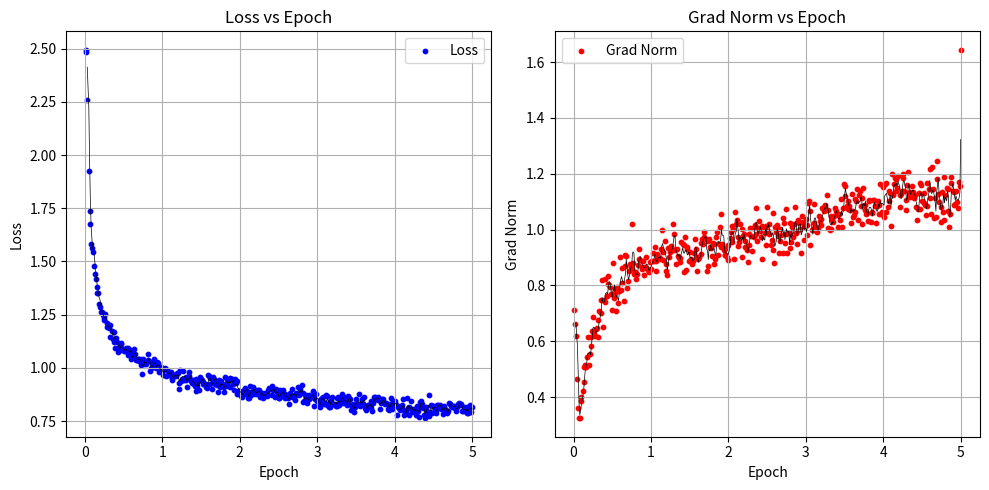

Here is the Python script that generated this plot:
import matplotlib.pyplot as plt
import numpy as np

data = [
        {'loss': 2.4943, 'grad_norm': 0.7128522992134094, 'learning_rate': 6e-06, 'epoch': 0.01},                                  
        {'loss': 2.4851, 'grad_norm': 0.6623583436012268, 'learning_rate': 1.2e-05, 'epoch': 0.02},                                
        {'loss': 2.2586, 'grad_norm': 0.6184093356132507, 'learning_rate': 1.8e-05, 'epoch': 0.03},                                
        {'loss': 1.9253, 'grad_norm': 0.4654330909252167, 'learning_rate': 2.4e-05, 'epoch': 0.05},   
        {'loss': 1.7394, 'grad_norm': 0.3616374433040619, 'learning_rate': 3e-05, 'epoch': 0.06},     
        {'loss': 1.6753, 'grad_norm': 0.3240494132041931, 'learning_rate': 2.993006993006993e-05, 'epoch': 0.07},
        {'loss': 1.5804, 'grad_norm': 0.3237795829772949, 'learning_rate': 2.9860139860139863e-05, 'epoch': 0.08},
        {'loss': 1.5615, 'grad_norm': 0.4013735353946686, 'learning_rate': 2.9790209790209792e-05, 'epoch': 0.09},
        {'loss': 1.5447, 'grad_norm': 0.38541075587272644, 'learning_rate': 2.972027972027972e-05, 'epoch': 0.1},
        {'loss': 1.4798, 'grad_norm': 0.4204517602920532, 'learning_rate': 2.965034965034965e-05, 'epoch': 0.12},
        {'loss': 1.443, 'grad_norm': 0.4555591344833374, 'learning_rate': 2.9580419580419584e-05, 'epoch': 0.13},
        {'loss': 1.4183, 'grad_norm': 0.5083032846450806, 'learning_rate': 2.951048951048951e-05, 'epoch': 0.14},
        {'loss': 1.3811, 'grad_norm': 0.513107419013977, 'learning_rate': 2.944055944055944e-05, 'epoch': 0.15},
        {'loss': 1.3533, 'grad_norm': 0.5070481300354004, 'learning_rate': 2.9370629370629372e-05, 'epoch': 0.16},
        {'loss': 1.3529, 'grad_norm': 0.5431774854660034, 'learning_rate': 2.93006993006993e-05, 'epoch': 0.17},
        {'loss': 1.2999, 'grad_norm': 0.614436149597168, 'learning_rate': 2.923076923076923e-05, 'epoch': 0.18},
        {'loss': 1.2849, 'grad_norm': 0.5136264562606812, 'learning_rate': 2.916083916083916e-05, 'epoch': 0.2},
        {'loss': 1.2644, 'grad_norm': 0.5553193092346191, 'learning_rate': 2.9090909090909093e-05, 'epoch': 0.21},
        {'loss': 1.265, 'grad_norm': 0.5826191902160645, 'learning_rate': 2.9020979020979022e-05, 'epoch': 0.22},
        {'loss': 1.2511, 'grad_norm': 0.6148980259895325, 'learning_rate': 2.895104895104895e-05, 'epoch': 0.23},
        {'loss': 1.2335, 'grad_norm': 0.6382959485054016, 'learning_rate': 2.8881118881118884e-05, 'epoch': 0.24},
        {'loss': 1.2251, 'grad_norm': 0.6881356835365295, 'learning_rate': 2.8811188811188814e-05, 'epoch': 0.25},
        {'loss': 1.2529, 'grad_norm': 0.6240907311439514, 'learning_rate': 2.8741258741258743e-05, 'epoch': 0.26},
        {'loss': 1.2089, 'grad_norm': 0.6171823143959045, 'learning_rate': 2.867132867132867e-05, 'epoch': 0.28},
        {'loss': 1.1903, 'grad_norm': 0.6446219086647034, 'learning_rate': 2.86013986013986e-05, 'epoch': 0.29},
        {'loss': 1.1948, 'grad_norm': 0.6488545536994934, 'learning_rate': 2.853146853146853e-05, 'epoch': 0.3},
        {'loss': 1.1876, 'grad_norm': 0.6160346865653992, 'learning_rate': 2.846153846153846e-05, 'epoch': 0.31},
        {'loss': 1.2025, 'grad_norm': 0.6777586936950684, 'learning_rate': 2.8391608391608393e-05, 'epoch': 0.32},
        {'loss': 1.1461, 'grad_norm': 0.7075729370117188, 'learning_rate': 2.8321678321678322e-05, 'epoch': 0.33},
        {'loss': 1.1748, 'grad_norm': 0.7026775479316711, 'learning_rate': 2.8251748251748252e-05, 'epoch': 0.35},
        {'loss': 1.1367, 'grad_norm': 0.7482889890670776, 'learning_rate': 2.8181818181818185e-05, 'epoch': 0.36},
        {'loss': 1.1706, 'grad_norm': 0.8191454410552979, 'learning_rate': 2.8111888111888114e-05, 'epoch': 0.37},
        {'loss': 1.124, 'grad_norm': 0.652362048625946, 'learning_rate': 2.8041958041958043e-05, 'epoch': 0.38},
        {'loss': 1.0925, 'grad_norm': 0.747127115726471, 'learning_rate': 2.7972027972027973e-05, 'epoch': 0.39},
        {'loss': 1.1402, 'grad_norm': 0.8221712112426758, 'learning_rate': 2.7902097902097905e-05, 'epoch': 0.4},
        {'loss': 1.1233, 'grad_norm': 0.7408788800239563, 'learning_rate': 2.783216783216783e-05, 'epoch': 0.41},
        {'loss': 1.0745, 'grad_norm': 0.7604058980941772, 'learning_rate': 2.776223776223776e-05, 'epoch': 0.43},
        {'loss': 1.1003, 'grad_norm': 0.8036701083183289, 'learning_rate': 2.7692307692307694e-05, 'epoch': 0.44},
        {'loss': 1.0846, 'grad_norm': 0.83475261926651, 'learning_rate': 2.7622377622377623e-05, 'epoch': 0.45},
        {'loss': 1.1136, 'grad_norm': 0.8019956946372986, 'learning_rate': 2.7552447552447552e-05, 'epoch': 0.46},
        {'loss': 1.1155, 'grad_norm': 0.7926913499832153, 'learning_rate': 2.748251748251748e-05, 'epoch': 0.47},
        {'loss': 1.0886, 'grad_norm': 0.7695827484130859, 'learning_rate': 2.7412587412587414e-05, 'epoch': 0.48},
        {'loss': 1.082, 'grad_norm': 0.7106387615203857, 'learning_rate': 2.7342657342657344e-05, 'epoch': 0.5},
        {'loss': 1.0834, 'grad_norm': 0.8786159157752991, 'learning_rate': 2.7272727272727273e-05, 'epoch': 0.51},
        {'loss': 1.08, 'grad_norm': 0.7553918957710266, 'learning_rate': 2.7202797202797206e-05, 'epoch': 0.52},
        {'loss': 1.0924, 'grad_norm': 0.7725016474723816, 'learning_rate': 2.7132867132867135e-05, 'epoch': 0.53},
        {'loss': 1.0858, 'grad_norm': 0.791049599647522, 'learning_rate': 2.7062937062937065e-05, 'epoch': 0.54},
        {'loss': 1.059, 'grad_norm': 0.7079808115959167, 'learning_rate': 2.699300699300699e-05, 'epoch': 0.55},
        {'loss': 1.0921, 'grad_norm': 0.7927678823471069, 'learning_rate': 2.6923076923076923e-05, 'epoch': 0.56},
        {'loss': 1.0839, 'grad_norm': 0.7367562055587769, 'learning_rate': 2.6853146853146853e-05, 'epoch': 0.58},
        {'loss': 1.0692, 'grad_norm': 0.7803723812103271, 'learning_rate': 2.6783216783216782e-05, 'epoch': 0.59},
        {'loss': 1.04, 'grad_norm': 0.9001910090446472, 'learning_rate': 2.6713286713286715e-05, 'epoch': 0.6},
        {'loss': 1.0509, 'grad_norm': 0.7846216559410095, 'learning_rate': 2.6643356643356644e-05, 'epoch': 0.61},
        {'loss': 1.0557, 'grad_norm': 0.8097598552703857, 'learning_rate': 2.6573426573426574e-05, 'epoch': 0.62},
        {'loss': 1.0878, 'grad_norm': 0.8635168075561523, 'learning_rate': 2.6503496503496503e-05, 'epoch': 0.63},
        {'loss': 1.0649, 'grad_norm': 0.7433387041091919, 'learning_rate': 2.6433566433566436e-05, 'epoch': 0.65},
        {'loss': 1.0365, 'grad_norm': 0.8679214119911194, 'learning_rate': 2.6363636363636365e-05, 'epoch': 0.66},
        {'loss': 1.0392, 'grad_norm': 0.907842755317688, 'learning_rate': 2.6293706293706294e-05, 'epoch': 0.67},
        {'loss': 1.0435, 'grad_norm': 0.9047619104385376, 'learning_rate': 2.6223776223776227e-05, 'epoch': 0.68},
        {'loss': 1.0409, 'grad_norm': 0.7922600507736206, 'learning_rate': 2.6153846153846157e-05, 'epoch': 0.69},
        {'loss': 1.033, 'grad_norm': 0.8148009181022644, 'learning_rate': 2.6083916083916082e-05, 'epoch': 0.7},
        {'loss': 1.044, 'grad_norm': 0.8519660830497742, 'learning_rate': 2.6013986013986012e-05, 'epoch': 0.71},
        {'loss': 1.0144, 'grad_norm': 0.8774356245994568, 'learning_rate': 2.5944055944055945e-05, 'epoch': 0.73},
        {'loss': 0.9724, 'grad_norm': 0.864224374294281, 'learning_rate': 2.5874125874125874e-05, 'epoch': 0.74},
        {'loss': 1.0418, 'grad_norm': 0.858582615852356, 'learning_rate': 2.5804195804195803e-05, 'epoch': 0.75},
        {'loss': 1.018, 'grad_norm': 1.0215518474578857, 'learning_rate': 2.5734265734265736e-05, 'epoch': 0.76},
        {'loss': 1.0298, 'grad_norm': 0.8803045153617859, 'learning_rate': 2.5664335664335665e-05, 'epoch': 0.77},
        {'loss': 1.0286, 'grad_norm': 0.8419856429100037, 'learning_rate': 2.5594405594405595e-05, 'epoch': 0.78},
        {'loss': 1.0175, 'grad_norm': 0.849315881729126, 'learning_rate': 2.5524475524475524e-05, 'epoch': 0.79},
        {'loss': 1.0392, 'grad_norm': 0.824356734752655, 'learning_rate': 2.5454545454545457e-05, 'epoch': 0.81},
        {'loss': 1.0634, 'grad_norm': 0.8422359824180603, 'learning_rate': 2.5384615384615386e-05, 'epoch': 0.82},
        {'loss': 1.0342, 'grad_norm': 0.8726956248283386, 'learning_rate': 2.5314685314685316e-05, 'epoch': 0.83},
        {'loss': 0.9841, 'grad_norm': 0.9305617809295654, 'learning_rate': 2.5244755244755245e-05, 'epoch': 0.84},
        {'loss': 0.9984, 'grad_norm': 0.8935809135437012, 'learning_rate': 2.5174825174825174e-05, 'epoch': 0.85},
        {'loss': 1.0228, 'grad_norm': 0.8892109394073486, 'learning_rate': 2.5104895104895104e-05, 'epoch': 0.86},
        {'loss': 1.0057, 'grad_norm': 0.8604750037193298, 'learning_rate': 2.5034965034965037e-05, 'epoch': 0.88},
        {'loss': 1.0443, 'grad_norm': 0.8662684559822083, 'learning_rate': 2.4965034965034966e-05, 'epoch': 0.89},
        {'loss': 1.0098, 'grad_norm': 0.8883821964263916, 'learning_rate': 2.4895104895104895e-05, 'epoch': 0.9},
        {'loss': 1.0087, 'grad_norm': 0.8383530974388123, 'learning_rate': 2.4825174825174825e-05, 'epoch': 0.91},
        {'loss': 0.9982, 'grad_norm': 0.8646500110626221, 'learning_rate': 2.4755244755244757e-05, 'epoch': 0.92},
        {'loss': 1.0261, 'grad_norm': 0.9030853509902954, 'learning_rate': 2.4685314685314687e-05, 'epoch': 0.93},
        {'loss': 1.0216, 'grad_norm': 0.8618875741958618, 'learning_rate': 2.4615384615384616e-05, 'epoch': 0.94},
        {'loss': 0.9791, 'grad_norm': 0.8536845445632935, 'learning_rate': 2.454545454545455e-05, 'epoch': 0.96},
        {'loss': 0.9886, 'grad_norm': 0.8497343063354492, 'learning_rate': 2.4475524475524478e-05, 'epoch': 0.97},
        {'loss': 1.0029, 'grad_norm': 0.8554547429084778, 'learning_rate': 2.4405594405594404e-05, 'epoch': 0.98},
        {'loss': 0.9841, 'grad_norm': 0.8838359713554382, 'learning_rate': 2.4335664335664334e-05, 'epoch': 0.99},
        {'loss': 0.9874, 'grad_norm': 0.8592218160629272, 'learning_rate': 2.4265734265734266e-05, 'epoch': 1.0},
        {'loss': 0.9676, 'grad_norm': 0.8883682489395142, 'learning_rate': 2.4195804195804196e-05, 'epoch': 1.01},
        {'loss': 0.9994, 'grad_norm': 0.914456844329834, 'learning_rate': 2.4125874125874125e-05, 'epoch': 1.03},
        {'loss': 0.9946, 'grad_norm': 0.8857324123382568, 'learning_rate': 2.4055944055944058e-05, 'epoch': 1.04},
        {'loss': 0.9641, 'grad_norm': 0.9362602233886719, 'learning_rate': 2.3986013986013987e-05, 'epoch': 1.05},
        {'loss': 0.9885, 'grad_norm': 0.8508887887001038, 'learning_rate': 2.3916083916083917e-05, 'epoch': 1.06},
        {'loss': 0.9688, 'grad_norm': 0.8873855471611023, 'learning_rate': 2.3846153846153846e-05, 'epoch': 1.07},
        {'loss': 0.968, 'grad_norm': 0.9122300148010254, 'learning_rate': 2.377622377622378e-05, 'epoch': 1.08},
        {'loss': 0.9818, 'grad_norm': 0.8964534401893616, 'learning_rate': 2.3706293706293708e-05, 'epoch': 1.09},
        {'loss': 0.9827, 'grad_norm': 0.8949625492095947, 'learning_rate': 2.3636363636363637e-05, 'epoch': 1.11},
        {'loss': 0.9527, 'grad_norm': 0.8994094133377075, 'learning_rate': 2.3566433566433567e-05, 'epoch': 1.12},
        {'loss': 0.9448, 'grad_norm': 0.9317024946212769, 'learning_rate': 2.3496503496503496e-05, 'epoch': 1.13},
        {'loss': 0.9678, 'grad_norm': 0.9971256256103516, 'learning_rate': 2.3426573426573425e-05, 'epoch': 1.14},
        {'loss': 0.9612, 'grad_norm': 0.920312762260437, 'learning_rate': 2.3356643356643355e-05, 'epoch': 1.15},
        {'loss': 0.9666, 'grad_norm': 0.8904448747634888, 'learning_rate': 2.3286713286713288e-05, 'epoch': 1.16},
        {'loss': 0.9615, 'grad_norm': 0.9580861330032349, 'learning_rate': 2.3216783216783217e-05, 'epoch': 1.18},
        {'loss': 0.9763, 'grad_norm': 0.876473069190979, 'learning_rate': 2.3146853146853146e-05, 'epoch': 1.19},
        {'loss': 0.9774, 'grad_norm': 0.8510084748268127, 'learning_rate': 2.307692307692308e-05, 'epoch': 1.2},
        {'loss': 0.9004, 'grad_norm': 0.8361030220985413, 'learning_rate': 2.300699300699301e-05, 'epoch': 1.21},
        {'loss': 0.9301, 'grad_norm': 0.9348107576370239, 'learning_rate': 2.2937062937062938e-05, 'epoch': 1.22},
        {'loss': 0.9906, 'grad_norm': 0.9012947678565979, 'learning_rate': 2.2867132867132867e-05, 'epoch': 1.23},
        {'loss': 0.9396, 'grad_norm': 0.9183997511863708, 'learning_rate': 2.27972027972028e-05, 'epoch': 1.24},
        {'loss': 0.9485, 'grad_norm': 0.9398413896560669, 'learning_rate': 2.272727272727273e-05, 'epoch': 1.26},
        {'loss': 0.985, 'grad_norm': 0.9318132400512695, 'learning_rate': 2.2657342657342655e-05, 'epoch': 1.27},
        {'loss': 0.9451, 'grad_norm': 0.926588773727417, 'learning_rate': 2.2587412587412588e-05, 'epoch': 1.28},
        {'loss': 0.9527, 'grad_norm': 1.0207626819610596, 'learning_rate': 2.2517482517482517e-05, 'epoch': 1.29},
        {'loss': 0.9415, 'grad_norm': 0.9858080148696899, 'learning_rate': 2.2447552447552447e-05, 'epoch': 1.3},
        {'loss': 0.956, 'grad_norm': 0.9265282154083252, 'learning_rate': 2.237762237762238e-05, 'epoch': 1.31},
        {'loss': 0.9085, 'grad_norm': 0.8759533762931824, 'learning_rate': 2.230769230769231e-05, 'epoch': 1.32},
        {'loss': 0.9813, 'grad_norm': 0.9305136799812317, 'learning_rate': 2.2237762237762238e-05, 'epoch': 1.34},
        {'loss': 0.9645, 'grad_norm': 0.9038345813751221, 'learning_rate': 2.2167832167832168e-05, 'epoch': 1.35},
        {'loss': 0.9492, 'grad_norm': 0.8982522487640381, 'learning_rate': 2.20979020979021e-05, 'epoch': 1.36},
        {'loss': 0.9385, 'grad_norm': 0.8855286836624146, 'learning_rate': 2.202797202797203e-05, 'epoch': 1.37},
        {'loss': 0.9285, 'grad_norm': 0.8980512022972107, 'learning_rate': 2.195804195804196e-05, 'epoch': 1.38},
        {'loss': 0.9429, 'grad_norm': 0.9551329612731934, 'learning_rate': 2.1888111888111892e-05, 'epoch': 1.39},
        {'loss': 0.9268, 'grad_norm': 0.950035035610199, 'learning_rate': 2.1818181818181818e-05, 'epoch': 1.41},
        {'loss': 0.9141, 'grad_norm': 0.8493038415908813, 'learning_rate': 2.1748251748251747e-05, 'epoch': 1.42},
        {'loss': 0.8938, 'grad_norm': 0.945135772228241, 'learning_rate': 2.1678321678321677e-05, 'epoch': 1.43},
        {'loss': 0.9498, 'grad_norm': 0.9751953482627869, 'learning_rate': 2.160839160839161e-05, 'epoch': 1.44},
        {'loss': 0.9157, 'grad_norm': 0.8566713929176331, 'learning_rate': 2.153846153846154e-05, 'epoch': 1.45},
        {'loss': 0.9379, 'grad_norm': 0.9317302703857422, 'learning_rate': 2.1468531468531468e-05, 'epoch': 1.46},
        {'loss': 0.8944, 'grad_norm': 0.9391177892684937, 'learning_rate': 2.13986013986014e-05, 'epoch': 1.47},
        {'loss': 0.9589, 'grad_norm': 0.8884552121162415, 'learning_rate': 2.132867132867133e-05, 'epoch': 1.49},
        {'loss': 0.9469, 'grad_norm': 0.8863142728805542, 'learning_rate': 2.125874125874126e-05, 'epoch': 1.5},
        {'loss': 0.9447, 'grad_norm': 0.9192131757736206, 'learning_rate': 2.118881118881119e-05, 'epoch': 1.51},
        {'loss': 0.9343, 'grad_norm': 0.8935691118240356, 'learning_rate': 2.111888111888112e-05, 'epoch': 1.52},
        {'loss': 0.9258, 'grad_norm': 0.877752423286438, 'learning_rate': 2.104895104895105e-05, 'epoch': 1.53},
        {'loss': 0.9264, 'grad_norm': 0.8887643814086914, 'learning_rate': 2.0979020979020977e-05, 'epoch': 1.54},
        {'loss': 0.9099, 'grad_norm': 0.9171721339225769, 'learning_rate': 2.090909090909091e-05, 'epoch': 1.56},
        {'loss': 0.9227, 'grad_norm': 0.9676912426948547, 'learning_rate': 2.083916083916084e-05, 'epoch': 1.57},
        {'loss': 0.906, 'grad_norm': 0.9299414753913879, 'learning_rate': 2.076923076923077e-05, 'epoch': 1.58},
        {'loss': 0.9648, 'grad_norm': 0.851459264755249, 'learning_rate': 2.0699300699300698e-05, 'epoch': 1.59},
        {'loss': 0.9601, 'grad_norm': 0.9024485945701599, 'learning_rate': 2.062937062937063e-05, 'epoch': 1.6},
        {'loss': 0.9541, 'grad_norm': 0.8948474526405334, 'learning_rate': 2.055944055944056e-05, 'epoch': 1.61},
        {'loss': 0.9267, 'grad_norm': 0.9021811485290527, 'learning_rate': 2.048951048951049e-05, 'epoch': 1.62},
        {'loss': 0.9025, 'grad_norm': 0.9108307957649231, 'learning_rate': 2.0419580419580422e-05, 'epoch': 1.64},
        {'loss': 0.939, 'grad_norm': 0.9511240720748901, 'learning_rate': 2.034965034965035e-05, 'epoch': 1.65},
        {'loss': 0.9572, 'grad_norm': 0.9678327441215515, 'learning_rate': 2.027972027972028e-05, 'epoch': 1.66},
        {'loss': 0.9491, 'grad_norm': 0.9468050599098206, 'learning_rate': 2.020979020979021e-05, 'epoch': 1.67},
        {'loss': 0.9244, 'grad_norm': 0.9904515743255615, 'learning_rate': 2.013986013986014e-05, 'epoch': 1.68},
        {'loss': 0.9285, 'grad_norm': 0.9729426503181458, 'learning_rate': 2.006993006993007e-05, 'epoch': 1.69},
        {'loss': 0.9223, 'grad_norm': 0.9662675261497498, 'learning_rate': 1.9999999999999998e-05, 'epoch': 1.71},
        {'loss': 0.8863, 'grad_norm': 0.8517798185348511, 'learning_rate': 1.993006993006993e-05, 'epoch': 1.72},
        {'loss': 0.9414, 'grad_norm': 0.9577251672744751, 'learning_rate': 1.986013986013986e-05, 'epoch': 1.73},
        {'loss': 0.9202, 'grad_norm': 0.8681093454360962, 'learning_rate': 1.979020979020979e-05, 'epoch': 1.74},
        {'loss': 0.9093, 'grad_norm': 0.965783953666687, 'learning_rate': 1.972027972027972e-05, 'epoch': 1.75},
        {'loss': 0.9402, 'grad_norm': 0.9380357265472412, 'learning_rate': 1.9650349650349652e-05, 'epoch': 1.76},
        {'loss': 0.9256, 'grad_norm': 0.9338110089302063, 'learning_rate': 1.958041958041958e-05, 'epoch': 1.77},
        {'loss': 0.8894, 'grad_norm': 0.9048541784286499, 'learning_rate': 1.951048951048951e-05, 'epoch': 1.79},
        {'loss': 0.909, 'grad_norm': 0.9509766697883606, 'learning_rate': 1.9440559440559443e-05, 'epoch': 1.8},
        {'loss': 0.9557, 'grad_norm': 0.9487427473068237, 'learning_rate': 1.9370629370629373e-05, 'epoch': 1.81},
        {'loss': 0.9235, 'grad_norm': 0.8777690529823303, 'learning_rate': 1.9300699300699302e-05, 'epoch': 1.82},
        {'loss': 0.9278, 'grad_norm': 0.8938798308372498, 'learning_rate': 1.923076923076923e-05, 'epoch': 1.83},
        {'loss': 0.9468, 'grad_norm': 0.9744752049446106, 'learning_rate': 1.916083916083916e-05, 'epoch': 1.84},
        {'loss': 0.9151, 'grad_norm': 0.9901170134544373, 'learning_rate': 1.909090909090909e-05, 'epoch': 1.85},
        {'loss': 0.9552, 'grad_norm': 0.9094851016998291, 'learning_rate': 1.902097902097902e-05, 'epoch': 1.87},
        {'loss': 0.9121, 'grad_norm': 0.9493294358253479, 'learning_rate': 1.8951048951048952e-05, 'epoch': 1.88},
        {'loss': 0.9493, 'grad_norm': 1.0082261562347412, 'learning_rate': 1.888111888111888e-05, 'epoch': 1.89},
        {'loss': 0.9504, 'grad_norm': 0.9364028573036194, 'learning_rate': 1.881118881118881e-05, 'epoch': 1.9},
        {'loss': 0.9244, 'grad_norm': 1.0562934875488281, 'learning_rate': 1.8741258741258744e-05, 'epoch': 1.91},
        {'loss': 0.8978, 'grad_norm': 0.9478552937507629, 'learning_rate': 1.8671328671328673e-05, 'epoch': 1.92},
        {'loss': 0.9475, 'grad_norm': 0.9278718829154968, 'learning_rate': 1.8601398601398602e-05, 'epoch': 1.94},
        {'loss': 0.9294, 'grad_norm': 0.9100292325019836, 'learning_rate': 1.8531468531468532e-05, 'epoch': 1.95},
        {'loss': 0.879, 'grad_norm': 0.9084104299545288, 'learning_rate': 1.8461538461538465e-05, 'epoch': 1.96},
        {'loss': 0.9369, 'grad_norm': 0.935003399848938, 'learning_rate': 1.839160839160839e-05, 'epoch': 1.97},
        {'loss': 0.8896, 'grad_norm': 0.9026052951812744, 'learning_rate': 1.832167832167832e-05, 'epoch': 1.98},
        {'loss': 0.8888, 'grad_norm': 0.8898298740386963, 'learning_rate': 1.8251748251748253e-05, 'epoch': 1.99},
        {'loss': 0.8927, 'grad_norm': 0.9455885291099548, 'learning_rate': 1.8181818181818182e-05, 'epoch': 2.0},
        {'loss': 0.8696, 'grad_norm': 0.969003438949585, 'learning_rate': 1.811188811188811e-05, 'epoch': 2.02},
        {'loss': 0.8634, 'grad_norm': 0.9907749891281128, 'learning_rate': 1.804195804195804e-05, 'epoch': 2.03},
        {'loss': 0.8839, 'grad_norm': 1.0135328769683838, 'learning_rate': 1.7972027972027974e-05, 'epoch': 2.04},
        {'loss': 0.8797, 'grad_norm': 0.9547773003578186, 'learning_rate': 1.7902097902097903e-05, 'epoch': 2.05},
        {'loss': 0.8954, 'grad_norm': 1.0035016536712646, 'learning_rate': 1.7832167832167832e-05, 'epoch': 2.06},
        {'loss': 0.9082, 'grad_norm': 0.8961230516433716, 'learning_rate': 1.7762237762237765e-05, 'epoch': 2.07},
        {'loss': 0.8909, 'grad_norm': 1.0617005825042725, 'learning_rate': 1.7692307692307694e-05, 'epoch': 2.09},
        {'loss': 0.8719, 'grad_norm': 1.0193413496017456, 'learning_rate': 1.7622377622377624e-05, 'epoch': 2.1},
        {'loss': 0.8588, 'grad_norm': 1.0353366136550903, 'learning_rate': 1.755244755244755e-05, 'epoch': 2.11},
        {'loss': 0.8577, 'grad_norm': 0.9745804667472839, 'learning_rate': 1.7482517482517483e-05, 'epoch': 2.12},
        {'loss': 0.9154, 'grad_norm': 0.9411378502845764, 'learning_rate': 1.7412587412587412e-05, 'epoch': 2.13},
        {'loss': 0.8749, 'grad_norm': 0.9562264084815979, 'learning_rate': 1.734265734265734e-05, 'epoch': 2.14},
        {'loss': 0.8887, 'grad_norm': 1.0214980840682983, 'learning_rate': 1.7272727272727274e-05, 'epoch': 2.15},
        {'loss': 0.9121, 'grad_norm': 0.9013904929161072, 'learning_rate': 1.7202797202797203e-05, 'epoch': 2.17},
        {'loss': 0.8989, 'grad_norm': 1.0006622076034546, 'learning_rate': 1.7132867132867133e-05, 'epoch': 2.18},
        {'loss': 0.8851, 'grad_norm': 0.9754230976104736, 'learning_rate': 1.7062937062937062e-05, 'epoch': 2.19},
        {'loss': 0.8777, 'grad_norm': 0.983018696308136, 'learning_rate': 1.6993006993006995e-05, 'epoch': 2.2},
        {'loss': 0.8953, 'grad_norm': 0.960100531578064, 'learning_rate': 1.6923076923076924e-05, 'epoch': 2.21},
        {'loss': 0.8774, 'grad_norm': 0.9369051456451416, 'learning_rate': 1.6853146853146854e-05, 'epoch': 2.22},
        {'loss': 0.8962, 'grad_norm': 0.9285925030708313, 'learning_rate': 1.6783216783216786e-05, 'epoch': 2.24},
        {'loss': 0.8967, 'grad_norm': 0.8847392797470093, 'learning_rate': 1.6713286713286712e-05, 'epoch': 2.25},
        {'loss': 0.865, 'grad_norm': 0.9858126640319824, 'learning_rate': 1.664335664335664e-05, 'epoch': 2.26},
        {'loss': 0.8816, 'grad_norm': 0.9456313848495483, 'learning_rate': 1.657342657342657e-05, 'epoch': 2.27},
        {'loss': 0.8747, 'grad_norm': 1.0071908235549927, 'learning_rate': 1.6503496503496504e-05, 'epoch': 2.28},
        {'loss': 0.8805, 'grad_norm': 0.9780467748641968, 'learning_rate': 1.6433566433566433e-05, 'epoch': 2.29},
        {'loss': 0.8602, 'grad_norm': 0.9227227568626404, 'learning_rate': 1.6363636363636363e-05, 'epoch': 2.3},
        {'loss': 0.8719, 'grad_norm': 1.005921483039856, 'learning_rate': 1.6293706293706295e-05, 'epoch': 2.32},
        {'loss': 0.8835, 'grad_norm': 0.9742964506149292, 'learning_rate': 1.6223776223776225e-05, 'epoch': 2.33},
        {'loss': 0.8793, 'grad_norm': 1.0175915956497192, 'learning_rate': 1.6153846153846154e-05, 'epoch': 2.34},
        {'loss': 0.868, 'grad_norm': 1.078041672706604, 'learning_rate': 1.6083916083916087e-05, 'epoch': 2.35},
        {'loss': 0.8952, 'grad_norm': 0.9853420257568359, 'learning_rate': 1.6013986013986016e-05, 'epoch': 2.36},
        {'loss': 0.8728, 'grad_norm': 0.9583550691604614, 'learning_rate': 1.5944055944055945e-05, 'epoch': 2.37},
        {'loss': 0.9043, 'grad_norm': 1.0045772790908813, 'learning_rate': 1.5874125874125875e-05, 'epoch': 2.38},
        {'loss': 0.9016, 'grad_norm': 1.0318918228149414, 'learning_rate': 1.5804195804195804e-05, 'epoch': 2.4},
        {'loss': 0.8726, 'grad_norm': 0.9950751662254333, 'learning_rate': 1.5734265734265734e-05, 'epoch': 2.41},
        {'loss': 0.917, 'grad_norm': 0.9722260236740112, 'learning_rate': 1.5664335664335663e-05, 'epoch': 2.42},
        {'loss': 0.8955, 'grad_norm': 1.0123035907745361, 'learning_rate': 1.5594405594405596e-05, 'epoch': 2.43},
        {'loss': 0.9021, 'grad_norm': 0.8931089043617249, 'learning_rate': 1.5524475524475525e-05, 'epoch': 2.44},
        {'loss': 0.8619, 'grad_norm': 1.0071877241134644, 'learning_rate': 1.5454545454545454e-05, 'epoch': 2.45},
        {'loss': 0.9015, 'grad_norm': 0.9871864914894104, 'learning_rate': 1.5384615384615384e-05, 'epoch': 2.47},
        {'loss': 0.8878, 'grad_norm': 1.012575626373291, 'learning_rate': 1.5314685314685317e-05, 'epoch': 2.48},
        {'loss': 0.865, 'grad_norm': 0.9452669024467468, 'learning_rate': 1.5244755244755246e-05, 'epoch': 2.49},
        {'loss': 0.8582, 'grad_norm': 1.082362174987793, 'learning_rate': 1.5174825174825174e-05, 'epoch': 2.5},
        {'loss': 0.8605, 'grad_norm': 0.9959825873374939, 'learning_rate': 1.5104895104895106e-05, 'epoch': 2.51},
        {'loss': 0.8951, 'grad_norm': 0.982399582862854, 'learning_rate': 1.5034965034965036e-05, 'epoch': 2.52},
        {'loss': 0.8851, 'grad_norm': 1.0192352533340454, 'learning_rate': 1.4965034965034965e-05, 'epoch': 2.53},
        {'loss': 0.88, 'grad_norm': 0.9448886513710022, 'learning_rate': 1.4895104895104896e-05, 'epoch': 2.55},
        {'loss': 0.8958, 'grad_norm': 0.9617432355880737, 'learning_rate': 1.4825174825174825e-05, 'epoch': 2.56},
        {'loss': 0.8649, 'grad_norm': 1.0586696863174438, 'learning_rate': 1.4755244755244755e-05, 'epoch': 2.57},
        {'loss': 0.8772, 'grad_norm': 0.9272962212562561, 'learning_rate': 1.4685314685314686e-05, 'epoch': 2.58},
        {'loss': 0.8571, 'grad_norm': 0.8819499611854553, 'learning_rate': 1.4615384615384615e-05, 'epoch': 2.59},
        {'loss': 0.871, 'grad_norm': 1.009899616241455, 'learning_rate': 1.4545454545454546e-05, 'epoch': 2.6},
        {'loss': 0.8611, 'grad_norm': 0.9912665486335754, 'learning_rate': 1.4475524475524476e-05, 'epoch': 2.62},
        {'loss': 0.8294, 'grad_norm': 1.0164740085601807, 'learning_rate': 1.4405594405594407e-05, 'epoch': 2.63},
        {'loss': 0.8752, 'grad_norm': 0.977279007434845, 'learning_rate': 1.4335664335664334e-05, 'epoch': 2.64},
        {'loss': 0.8834, 'grad_norm': 0.9163069128990173, 'learning_rate': 1.4265734265734265e-05, 'epoch': 2.65},
        {'loss': 0.8708, 'grad_norm': 0.9603763818740845, 'learning_rate': 1.4195804195804197e-05, 'epoch': 2.66},
        {'loss': 0.8619, 'grad_norm': 1.0027658939361572, 'learning_rate': 1.4125874125874126e-05, 'epoch': 2.67},
        {'loss': 0.9015, 'grad_norm': 0.9795710444450378, 'learning_rate': 1.4055944055944057e-05, 'epoch': 2.68},
        {'loss': 0.8699, 'grad_norm': 1.0411624908447266, 'learning_rate': 1.3986013986013986e-05, 'epoch': 2.7},
        {'loss': 0.8506, 'grad_norm': 0.916632354259491, 'learning_rate': 1.3916083916083916e-05, 'epoch': 2.71},
        {'loss': 0.8821, 'grad_norm': 1.0233252048492432, 'learning_rate': 1.3846153846153847e-05, 'epoch': 2.72},
        {'loss': 0.8721, 'grad_norm': 0.95148104429245, 'learning_rate': 1.3776223776223776e-05, 'epoch': 2.73},
        {'loss': 0.8778, 'grad_norm': 0.9824939370155334, 'learning_rate': 1.3706293706293707e-05, 'epoch': 2.74},
        {'loss': 0.9093, 'grad_norm': 1.0746419429779053, 'learning_rate': 1.3636363636363637e-05, 'epoch': 2.75},
        {'loss': 0.875, 'grad_norm': 0.9163125157356262, 'learning_rate': 1.3566433566433568e-05, 'epoch': 2.76},
        {'loss': 0.8995, 'grad_norm': 0.9880967736244202, 'learning_rate': 1.3496503496503495e-05, 'epoch': 2.78},
        {'loss': 0.8816, 'grad_norm': 0.933722198009491, 'learning_rate': 1.3426573426573426e-05, 'epoch': 2.79},
        {'loss': 0.9217, 'grad_norm': 1.024617314338684, 'learning_rate': 1.3356643356643357e-05, 'epoch': 2.8},
        {'loss': 0.8807, 'grad_norm': 0.9565905928611755, 'learning_rate': 1.3286713286713287e-05, 'epoch': 2.81},
        {'loss': 0.8406, 'grad_norm': 1.0076484680175781, 'learning_rate': 1.3216783216783218e-05, 'epoch': 2.82},
        {'loss': 0.8471, 'grad_norm': 0.9745378494262695, 'learning_rate': 1.3146853146853147e-05, 'epoch': 2.83},
        {'loss': 0.8636, 'grad_norm': 1.0187036991119385, 'learning_rate': 1.3076923076923078e-05, 'epoch': 2.85},
        {'loss': 0.8729, 'grad_norm': 1.0812270641326904, 'learning_rate': 1.3006993006993006e-05, 'epoch': 2.86},
        {'loss': 0.8367, 'grad_norm': 0.9892826676368713, 'learning_rate': 1.2937062937062937e-05, 'epoch': 2.87},
        {'loss': 0.8575, 'grad_norm': 0.9477515816688538, 'learning_rate': 1.2867132867132868e-05, 'epoch': 2.88},
        {'loss': 0.8524, 'grad_norm': 0.9952792525291443, 'learning_rate': 1.2797202797202797e-05, 'epoch': 2.89},
        {'loss': 0.8717, 'grad_norm': 1.033023476600647, 'learning_rate': 1.2727272727272728e-05, 'epoch': 2.9},
        {'loss': 0.8585, 'grad_norm': 1.0251661539077759, 'learning_rate': 1.2657342657342658e-05, 'epoch': 2.91},
        {'loss': 0.8676, 'grad_norm': 1.00038743019104, 'learning_rate': 1.2587412587412587e-05, 'epoch': 2.93},
        {'loss': 0.8896, 'grad_norm': 0.9158890843391418, 'learning_rate': 1.2517482517482518e-05, 'epoch': 2.94},
        {'loss': 0.8679, 'grad_norm': 1.0489563941955566, 'learning_rate': 1.2447552447552448e-05, 'epoch': 2.95},
        {'loss': 0.8219, 'grad_norm': 1.0267910957336426, 'learning_rate': 1.2377622377622379e-05, 'epoch': 2.96},
        {'loss': 0.8525, 'grad_norm': 1.0124412775039673, 'learning_rate': 1.2307692307692308e-05, 'epoch': 2.97},
        {'loss': 0.8779, 'grad_norm': 0.9612596035003662, 'learning_rate': 1.2237762237762239e-05, 'epoch': 2.98},
        {'loss': 0.847, 'grad_norm': 1.0380769968032837, 'learning_rate': 1.2167832167832167e-05, 'epoch': 3.0},
        {'loss': 0.8446, 'grad_norm': 0.9793320894241333, 'learning_rate': 1.2097902097902098e-05, 'epoch': 3.01},
        {'loss': 0.8237, 'grad_norm': 1.015694499015808, 'learning_rate': 1.2027972027972029e-05, 'epoch': 3.02},
        {'loss': 0.8188, 'grad_norm': 1.0961564779281616, 'learning_rate': 1.1958041958041958e-05, 'epoch': 3.03},
        {'loss': 0.8388, 'grad_norm': 1.1017367839813232, 'learning_rate': 1.188811188811189e-05, 'epoch': 3.04},
        {'loss': 0.8564, 'grad_norm': 1.0668764114379883, 'learning_rate': 1.1818181818181819e-05, 'epoch': 3.05},
        {'loss': 0.8602, 'grad_norm': 0.9464269876480103, 'learning_rate': 1.1748251748251748e-05, 'epoch': 3.06},
        {'loss': 0.8623, 'grad_norm': 1.0002233982086182, 'learning_rate': 1.1678321678321677e-05, 'epoch': 3.08},
        {'loss': 0.8327, 'grad_norm': 1.002570629119873, 'learning_rate': 1.1608391608391608e-05, 'epoch': 3.09},
        {'loss': 0.8362, 'grad_norm': 1.0227105617523193, 'learning_rate': 1.153846153846154e-05, 'epoch': 3.1},
        {'loss': 0.8723, 'grad_norm': 1.0924183130264282, 'learning_rate': 1.1468531468531469e-05, 'epoch': 3.11},
        {'loss': 0.8243, 'grad_norm': 1.01222562789917, 'learning_rate': 1.13986013986014e-05, 'epoch': 3.12},
        {'loss': 0.8707, 'grad_norm': 0.9957928657531738, 'learning_rate': 1.1328671328671328e-05, 'epoch': 3.13},
        {'loss': 0.8171, 'grad_norm': 0.9910078644752502, 'learning_rate': 1.1258741258741259e-05, 'epoch': 3.15},
        {'loss': 0.8461, 'grad_norm': 1.0071460008621216, 'learning_rate': 1.118881118881119e-05, 'epoch': 3.16},
        {'loss': 0.8159, 'grad_norm': 1.0480809211730957, 'learning_rate': 1.1118881118881119e-05, 'epoch': 3.17},
        {'loss': 0.8511, 'grad_norm': 1.0292507410049438, 'learning_rate': 1.104895104895105e-05, 'epoch': 3.18},
        {'loss': 0.8634, 'grad_norm': 1.0170458555221558, 'learning_rate': 1.097902097902098e-05, 'epoch': 3.19},
        {'loss': 0.8294, 'grad_norm': 1.0381489992141724, 'learning_rate': 1.0909090909090909e-05, 'epoch': 3.2},
        {'loss': 0.8328, 'grad_norm': 1.0762182474136353, 'learning_rate': 1.0839160839160838e-05, 'epoch': 3.21},
        {'loss': 0.8329, 'grad_norm': 1.0810626745224, 'learning_rate': 1.076923076923077e-05, 'epoch': 3.23},
        {'loss': 0.8205, 'grad_norm': 1.0660796165466309, 'learning_rate': 1.06993006993007e-05, 'epoch': 3.24},
        {'loss': 0.8569, 'grad_norm': 1.0881378650665283, 'learning_rate': 1.062937062937063e-05, 'epoch': 3.25},
        {'loss': 0.8206, 'grad_norm': 1.068364143371582, 'learning_rate': 1.055944055944056e-05, 'epoch': 3.26},
        {'loss': 0.8652, 'grad_norm': 1.1233848333358765, 'learning_rate': 1.0489510489510488e-05, 'epoch': 3.27},
        {'loss': 0.8269, 'grad_norm': 1.0686100721359253, 'learning_rate': 1.041958041958042e-05, 'epoch': 3.28},
        {'loss': 0.8405, 'grad_norm': 1.0062713623046875, 'learning_rate': 1.0349650349650349e-05, 'epoch': 3.29},
        {'loss': 0.8546, 'grad_norm': 0.9983994960784912, 'learning_rate': 1.027972027972028e-05, 'epoch': 3.31},
        {'loss': 0.8776, 'grad_norm': 1.0477718114852905, 'learning_rate': 1.0209790209790211e-05, 'epoch': 3.32},
        {'loss': 0.8332, 'grad_norm': 1.0020935535430908, 'learning_rate': 1.013986013986014e-05, 'epoch': 3.33},
        {'loss': 0.8444, 'grad_norm': 1.0353909730911255, 'learning_rate': 1.006993006993007e-05, 'epoch': 3.34},
        {'loss': 0.8655, 'grad_norm': 1.0262409448623657, 'learning_rate': 9.999999999999999e-06, 'epoch': 3.35},
        {'loss': 0.8354, 'grad_norm': 1.050212025642395, 'learning_rate': 9.93006993006993e-06, 'epoch': 3.36},
        {'loss': 0.8262, 'grad_norm': 1.0768693685531616, 'learning_rate': 9.86013986013986e-06, 'epoch': 3.38},
        {'loss': 0.8394, 'grad_norm': 1.0670228004455566, 'learning_rate': 9.79020979020979e-06, 'epoch': 3.39},
        {'loss': 0.8691, 'grad_norm': 1.0563442707061768, 'learning_rate': 9.720279720279722e-06, 'epoch': 3.4},
        {'loss': 0.8601, 'grad_norm': 1.008975625038147, 'learning_rate': 9.650349650349651e-06, 'epoch': 3.41},
        {'loss': 0.8532, 'grad_norm': 1.05209219455719, 'learning_rate': 9.58041958041958e-06, 'epoch': 3.42},
        {'loss': 0.824, 'grad_norm': 1.0560786724090576, 'learning_rate': 9.51048951048951e-06, 'epoch': 3.43},
        {'loss': 0.8047, 'grad_norm': 1.0346131324768066, 'learning_rate': 9.44055944055944e-06, 'epoch': 3.44},
        {'loss': 0.8301, 'grad_norm': 1.1083134412765503, 'learning_rate': 9.370629370629372e-06, 'epoch': 3.46},
        {'loss': 0.7915, 'grad_norm': 1.0079389810562134, 'learning_rate': 9.300699300699301e-06, 'epoch': 3.47},
        {'loss': 0.8246, 'grad_norm': 1.076507806777954, 'learning_rate': 9.230769230769232e-06, 'epoch': 3.48},
        {'loss': 0.8177, 'grad_norm': 1.1645472049713135, 'learning_rate': 9.16083916083916e-06, 'epoch': 3.49},
        {'loss': 0.8562, 'grad_norm': 1.119103193283081, 'learning_rate': 9.090909090909091e-06, 'epoch': 3.5},
        {'loss': 0.8292, 'grad_norm': 1.1551486253738403, 'learning_rate': 9.02097902097902e-06, 'epoch': 3.51},
        {'loss': 0.8327, 'grad_norm': 1.084943175315857, 'learning_rate': 8.951048951048951e-06, 'epoch': 3.53},
        {'loss': 0.8778, 'grad_norm': 1.1040233373641968, 'learning_rate': 8.881118881118883e-06, 'epoch': 3.54},
        {'loss': 0.822, 'grad_norm': 1.0748841762542725, 'learning_rate': 8.811188811188812e-06, 'epoch': 3.55},
        {'loss': 0.8331, 'grad_norm': 1.0828889608383179, 'learning_rate': 8.741258741258741e-06, 'epoch': 3.56},
        {'loss': 0.8322, 'grad_norm': 1.0707579851150513, 'learning_rate': 8.67132867132867e-06, 'epoch': 3.57},
        {'loss': 0.8546, 'grad_norm': 1.0226459503173828, 'learning_rate': 8.601398601398602e-06, 'epoch': 3.58},
        {'loss': 0.8322, 'grad_norm': 1.126212477684021, 'learning_rate': 8.531468531468531e-06, 'epoch': 3.59},
        {'loss': 0.8629, 'grad_norm': 1.044463038444519, 'learning_rate': 8.461538461538462e-06, 'epoch': 3.61},
        {'loss': 0.8143, 'grad_norm': 1.0522518157958984, 'learning_rate': 8.391608391608393e-06, 'epoch': 3.62},
        {'loss': 0.803, 'grad_norm': 1.1090582609176636, 'learning_rate': 8.32167832167832e-06, 'epoch': 3.63},
        {'loss': 0.8171, 'grad_norm': 1.0612130165100098, 'learning_rate': 8.251748251748252e-06, 'epoch': 3.64},
        {'loss': 0.8257, 'grad_norm': 1.102569341659546, 'learning_rate': 8.181818181818181e-06, 'epoch': 3.65},
        {'loss': 0.8238, 'grad_norm': 1.1446927785873413, 'learning_rate': 8.111888111888112e-06, 'epoch': 3.66},
        {'loss': 0.8215, 'grad_norm': 1.0330584049224854, 'learning_rate': 8.041958041958043e-06, 'epoch': 3.68},
        {'loss': 0.8455, 'grad_norm': 1.1242984533309937, 'learning_rate': 7.972027972027973e-06, 'epoch': 3.69},
        {'loss': 0.8108, 'grad_norm': 1.1388912200927734, 'learning_rate': 7.902097902097902e-06, 'epoch': 3.7},
        {'loss': 0.7987, 'grad_norm': 1.0860730409622192, 'learning_rate': 7.832167832167831e-06, 'epoch': 3.71},
        {'loss': 0.8344, 'grad_norm': 1.1125437021255493, 'learning_rate': 7.762237762237763e-06, 'epoch': 3.72},
        {'loss': 0.8638, 'grad_norm': 1.0187262296676636, 'learning_rate': 7.692307692307692e-06, 'epoch': 3.73},
        {'loss': 0.8616, 'grad_norm': 1.150073766708374, 'learning_rate': 7.622377622377623e-06, 'epoch': 3.74},
        {'loss': 0.8553, 'grad_norm': 1.0875290632247925, 'learning_rate': 7.552447552447553e-06, 'epoch': 3.76},
        {'loss': 0.854, 'grad_norm': 1.069367527961731, 'learning_rate': 7.4825174825174825e-06, 'epoch': 3.77},
        {'loss': 0.8513, 'grad_norm': 1.056049108505249, 'learning_rate': 7.412587412587413e-06, 'epoch': 3.78},
        {'loss': 0.8646, 'grad_norm': 1.0608468055725098, 'learning_rate': 7.342657342657343e-06, 'epoch': 3.79},
        {'loss': 0.8503, 'grad_norm': 1.0299038887023926, 'learning_rate': 7.272727272727273e-06, 'epoch': 3.8},
        {'loss': 0.8095, 'grad_norm': 1.1074086427688599, 'learning_rate': 7.202797202797203e-06, 'epoch': 3.81},
        {'loss': 0.8359, 'grad_norm': 1.1037180423736572, 'learning_rate': 7.132867132867133e-06, 'epoch': 3.82},
        {'loss': 0.8557, 'grad_norm': 1.0254545211791992, 'learning_rate': 7.062937062937063e-06, 'epoch': 3.84},
        {'loss': 0.8522, 'grad_norm': 1.0614519119262695, 'learning_rate': 6.993006993006993e-06, 'epoch': 3.85},
        {'loss': 0.836, 'grad_norm': 1.060709834098816, 'learning_rate': 6.923076923076923e-06, 'epoch': 3.86},
        {'loss': 0.8358, 'grad_norm': 1.1049420833587646, 'learning_rate': 6.853146853146854e-06, 'epoch': 3.87},
        {'loss': 0.8312, 'grad_norm': 1.1070021390914917, 'learning_rate': 6.783216783216784e-06, 'epoch': 3.88},
        {'loss': 0.8357, 'grad_norm': 1.0837453603744507, 'learning_rate': 6.713286713286713e-06, 'epoch': 3.89},
        {'loss': 0.8064, 'grad_norm': 1.0244702100753784, 'learning_rate': 6.643356643356643e-06, 'epoch': 3.91},
        {'loss': 0.8302, 'grad_norm': 1.0858309268951416, 'learning_rate': 6.573426573426574e-06, 'epoch': 3.92},
        {'loss': 0.8027, 'grad_norm': 1.100955843925476, 'learning_rate': 6.503496503496503e-06, 'epoch': 3.93},
        {'loss': 0.8246, 'grad_norm': 1.087199330329895, 'learning_rate': 6.433566433566434e-06, 'epoch': 3.94},
        {'loss': 0.8604, 'grad_norm': 1.057184100151062, 'learning_rate': 6.363636363636364e-06, 'epoch': 3.95},
        {'loss': 0.8075, 'grad_norm': 1.1636253595352173, 'learning_rate': 6.293706293706294e-06, 'epoch': 3.96},
        {'loss': 0.8365, 'grad_norm': 1.0557177066802979, 'learning_rate': 6.223776223776224e-06, 'epoch': 3.97},
        {'loss': 0.8174, 'grad_norm': 1.0621315240859985, 'learning_rate': 6.153846153846154e-06, 'epoch': 3.99},
        {'loss': 0.8334, 'grad_norm': 1.1530848741531372, 'learning_rate': 6.083916083916083e-06, 'epoch': 4.0},
        {'loss': 0.8472, 'grad_norm': 1.046303391456604, 'learning_rate': 6.0139860139860144e-06, 'epoch': 4.01},
        {'loss': 0.8247, 'grad_norm': 1.1645371913909912, 'learning_rate': 5.944055944055945e-06, 'epoch': 4.02},
        {'loss': 0.7808, 'grad_norm': 1.1652079820632935, 'learning_rate': 5.874125874125874e-06, 'epoch': 4.03},
        {'loss': 0.8198, 'grad_norm': 1.0615592002868652, 'learning_rate': 5.804195804195804e-06, 'epoch': 4.04},
        {'loss': 0.8098, 'grad_norm': 1.0808151960372925, 'learning_rate': 5.7342657342657345e-06, 'epoch': 4.06},
        {'loss': 0.8017, 'grad_norm': 1.1387907266616821, 'learning_rate': 5.664335664335664e-06, 'epoch': 4.07},
        {'loss': 0.8183, 'grad_norm': 1.1037065982818604, 'learning_rate': 5.594405594405595e-06, 'epoch': 4.08},
        {'loss': 0.8056, 'grad_norm': 1.129908800125122, 'learning_rate': 5.524475524475525e-06, 'epoch': 4.09},
        {'loss': 0.8261, 'grad_norm': 1.0139057636260986, 'learning_rate': 5.4545454545454545e-06, 'epoch': 4.1},
        {'loss': 0.8553, 'grad_norm': 1.1980650424957275, 'learning_rate': 5.384615384615385e-06, 'epoch': 4.11},
        {'loss': 0.7792, 'grad_norm': 1.1249802112579346, 'learning_rate': 5.314685314685315e-06, 'epoch': 4.12},
        {'loss': 0.7931, 'grad_norm': 1.1615780591964722, 'learning_rate': 5.244755244755244e-06, 'epoch': 4.14},
        {'loss': 0.7969, 'grad_norm': 1.1831965446472168, 'learning_rate': 5.1748251748251745e-06, 'epoch': 4.15},
        {'loss': 0.8584, 'grad_norm': 1.136712670326233, 'learning_rate': 5.1048951048951055e-06, 'epoch': 4.16},
        {'loss': 0.8133, 'grad_norm': 1.1807429790496826, 'learning_rate': 5.034965034965035e-06, 'epoch': 4.17},
        {'loss': 0.781, 'grad_norm': 1.1472123861312866, 'learning_rate': 4.965034965034965e-06, 'epoch': 4.18},
        {'loss': 0.8163, 'grad_norm': 1.192327857017517, 'learning_rate': 4.895104895104895e-06, 'epoch': 4.19},
        {'loss': 0.8452, 'grad_norm': 1.1241122484207153, 'learning_rate': 4.8251748251748255e-06, 'epoch': 4.21},
        {'loss': 0.8024, 'grad_norm': 1.0808336734771729, 'learning_rate': 4.755244755244755e-06, 'epoch': 4.22},
        {'loss': 0.7916, 'grad_norm': 1.1274573802947998, 'learning_rate': 4.685314685314686e-06, 'epoch': 4.23},
        {'loss': 0.8066, 'grad_norm': 1.1393543481826782, 'learning_rate': 4.615384615384616e-06, 'epoch': 4.24},
        {'loss': 0.8025, 'grad_norm': 1.1988584995269775, 'learning_rate': 4.5454545454545455e-06, 'epoch': 4.25},
        {'loss': 0.809, 'grad_norm': 1.1864913702011108, 'learning_rate': 4.475524475524476e-06, 'epoch': 4.26},
        {'loss': 0.7813, 'grad_norm': 1.1380139589309692, 'learning_rate': 4.405594405594406e-06, 'epoch': 4.27},
        {'loss': 0.8194, 'grad_norm': 1.1052733659744263, 'learning_rate': 4.335664335664335e-06, 'epoch': 4.29},
        {'loss': 0.7994, 'grad_norm': 1.068981409072876, 'learning_rate': 4.2657342657342655e-06, 'epoch': 4.3},
        {'loss': 0.7721, 'grad_norm': 1.1595163345336914, 'learning_rate': 4.195804195804197e-06, 'epoch': 4.31},
        {'loss': 0.8167, 'grad_norm': 1.2067664861679077, 'learning_rate': 4.125874125874126e-06, 'epoch': 4.32},
        {'loss': 0.8406, 'grad_norm': 1.1241345405578613, 'learning_rate': 4.055944055944056e-06, 'epoch': 4.33},
        {'loss': 0.8426, 'grad_norm': 1.115544080734253, 'learning_rate': 3.986013986013986e-06, 'epoch': 4.34},
        {'loss': 0.8302, 'grad_norm': 1.1362888813018799, 'learning_rate': 3.916083916083916e-06, 'epoch': 4.35},
        {'loss': 0.8122, 'grad_norm': 1.155237078666687, 'learning_rate': 3.846153846153846e-06, 'epoch': 4.37},
        {'loss': 0.7806, 'grad_norm': 1.1320538520812988, 'learning_rate': 3.7762237762237766e-06, 'epoch': 4.38},                 
        {'loss': 0.7637, 'grad_norm': 1.135054588317871, 'learning_rate': 3.7062937062937064e-06, 'epoch': 4.39},                  
        {'loss': 0.8181, 'grad_norm': 1.1145250797271729, 'learning_rate': 3.6363636363636366e-06, 'epoch': 4.4},                  
        {'loss': 0.8088, 'grad_norm': 1.1237045526504517, 'learning_rate': 3.5664335664335664e-06, 'epoch': 4.41},                 
        {'loss': 0.7921, 'grad_norm': 1.0808988809585571, 'learning_rate': 3.4965034965034966e-06, 'epoch': 4.42},                 
        {'loss': 0.8754, 'grad_norm': 1.035347819328308, 'learning_rate': 3.426573426573427e-06, 'epoch': 4.44},                   
        {'loss': 0.7732, 'grad_norm': 1.0726335048675537, 'learning_rate': 3.3566433566433566e-06, 'epoch': 4.45},                 
        {'loss': 0.7915, 'grad_norm': 1.1325099468231201, 'learning_rate': 3.286713286713287e-06, 'epoch': 4.46},                  
        {'loss': 0.8272, 'grad_norm': 1.1656591892242432, 'learning_rate': 3.216783216783217e-06, 'epoch': 4.47},                  
        {'loss': 0.7908, 'grad_norm': 1.0733287334442139, 'learning_rate': 3.146853146853147e-06, 'epoch': 4.48},                  
        {'loss': 0.8215, 'grad_norm': 1.1609125137329102, 'learning_rate': 3.076923076923077e-06, 'epoch': 4.49},                  
        {'loss': 0.8215, 'grad_norm': 1.1031748056411743, 'learning_rate': 3.0069930069930072e-06, 'epoch': 4.5},                  
        {'loss': 0.804, 'grad_norm': 1.1319632530212402, 'learning_rate': 2.937062937062937e-06, 'epoch': 4.52},                   
        {'loss': 0.7887, 'grad_norm': 1.0969029664993286, 'learning_rate': 2.8671328671328672e-06, 'epoch': 4.53},                 
        {'loss': 0.8033, 'grad_norm': 1.0891858339309692, 'learning_rate': 2.7972027972027974e-06, 'epoch': 4.54},                 
        {'loss': 0.8259, 'grad_norm': 1.052113652229309, 'learning_rate': 2.7272727272727272e-06, 'epoch': 4.55},                  
        {'loss': 0.8275, 'grad_norm': 1.085094928741455, 'learning_rate': 2.6573426573426574e-06, 'epoch': 4.56},                  
        {'loss': 0.8234, 'grad_norm': 1.1652826070785522, 'learning_rate': 2.5874125874125872e-06, 'epoch': 4.57},                 
        {'loss': 0.828, 'grad_norm': 1.1462751626968384, 'learning_rate': 2.5174825174825174e-06, 'epoch': 4.59},                  
        {'loss': 0.8058, 'grad_norm': 1.2169363498687744, 'learning_rate': 2.4475524475524477e-06, 'epoch': 4.6},                  
        {'loss': 0.8179, 'grad_norm': 1.1130388975143433, 'learning_rate': 2.3776223776223774e-06, 'epoch': 4.61},                 
        {'loss': 0.7826, 'grad_norm': 1.0574696063995361, 'learning_rate': 2.307692307692308e-06, 'epoch': 4.62},                  
        {'loss': 0.811, 'grad_norm': 1.2235088348388672, 'learning_rate': 2.237762237762238e-06, 'epoch': 4.63},                   
        {'loss': 0.8236, 'grad_norm': 1.14414381980896, 'learning_rate': 2.1678321678321677e-06, 'epoch': 4.64},                   
        {'loss': 0.8096, 'grad_norm': 1.040925145149231, 'learning_rate': 2.0979020979020983e-06, 'epoch': 4.65},                  
        {'loss': 0.7927, 'grad_norm': 1.1122441291809082, 'learning_rate': 2.027972027972028e-06, 'epoch': 4.67},                  
        {'loss': 0.7872, 'grad_norm': 1.0451903343200684, 'learning_rate': 1.958041958041958e-06, 'epoch': 4.68},                  
        {'loss': 0.7964, 'grad_norm': 1.246894359588623, 'learning_rate': 1.8881118881118883e-06, 'epoch': 4.69},                  
        {'loss': 0.8365, 'grad_norm': 1.1804313659667969, 'learning_rate': 1.8181818181818183e-06, 'epoch': 4.7},                  
        {'loss': 0.8286, 'grad_norm': 1.128342628479004, 'learning_rate': 1.7482517482517483e-06, 'epoch': 4.71},                  
        {'loss': 0.8286, 'grad_norm': 1.0987281799316406, 'learning_rate': 1.6783216783216783e-06, 'epoch': 4.72},                 
        {'loss': 0.8145, 'grad_norm': 1.028563141822815, 'learning_rate': 1.6083916083916085e-06, 'epoch': 4.74},                  
        {'loss': 0.8187, 'grad_norm': 1.0794486999511719, 'learning_rate': 1.5384615384615385e-06, 'epoch': 4.75},                 
        {'loss': 0.8218, 'grad_norm': 1.1364059448242188, 'learning_rate': 1.4685314685314685e-06, 'epoch': 4.76},                 
        {'loss': 0.823, 'grad_norm': 1.0621038675308228, 'learning_rate': 1.3986013986013987e-06, 'epoch': 4.77},                  
        {'loss': 0.8098, 'grad_norm': 1.1894893646240234, 'learning_rate': 1.3286713286713287e-06, 'epoch': 4.78},                 
        {'loss': 0.7993, 'grad_norm': 1.0354053974151611, 'learning_rate': 1.2587412587412587e-06, 'epoch': 4.79},                 
        {'loss': 0.8148, 'grad_norm': 1.1242663860321045, 'learning_rate': 1.1888111888111887e-06, 'epoch': 4.8},                  
        {'loss': 0.831, 'grad_norm': 1.147829294204712, 'learning_rate': 1.118881118881119e-06, 'epoch': 4.82},                    
        {'loss': 0.8372, 'grad_norm': 1.1456427574157715, 'learning_rate': 1.0489510489510491e-06, 'epoch': 4.83},                 
        {'loss': 0.8305, 'grad_norm': 1.0661444664001465, 'learning_rate': 9.79020979020979e-07, 'epoch': 4.84},                   
        {'loss': 0.8271, 'grad_norm': 1.008601427078247, 'learning_rate': 9.090909090909091e-07, 'epoch': 4.85},                   
        {'loss': 0.8319, 'grad_norm': 1.0557143688201904, 'learning_rate': 8.391608391608391e-07, 'epoch': 4.86},                  
        {'loss': 0.7995, 'grad_norm': 1.168597936630249, 'learning_rate': 7.692307692307693e-07, 'epoch': 4.87},                   
        {'loss': 0.7996, 'grad_norm': 1.1886154413223267, 'learning_rate': 6.993006993006994e-07, 'epoch': 4.88},                  
        {'loss': 0.8162, 'grad_norm': 1.1380350589752197, 'learning_rate': 6.293706293706294e-07, 'epoch': 4.9},                   
        {'loss': 0.7976, 'grad_norm': 1.0896974802017212, 'learning_rate': 5.594405594405595e-07, 'epoch': 4.91},                  
        {'loss': 0.8085, 'grad_norm': 1.13350248336792, 'learning_rate': 4.895104895104895e-07, 'epoch': 4.92},                    
        {'loss': 0.7884, 'grad_norm': 1.091102123260498, 'learning_rate': 4.1958041958041957e-07, 'epoch': 4.93},                  
        {'loss': 0.8179, 'grad_norm': 1.138644814491272, 'learning_rate': 3.496503496503497e-07, 'epoch': 4.94},                   
        {'loss': 0.7874, 'grad_norm': 1.0992873907089233, 'learning_rate': 2.7972027972027973e-07, 'epoch': 4.95},                 
        {'loss': 0.8277, 'grad_norm': 1.0757735967636108, 'learning_rate': 2.0979020979020979e-07, 'epoch': 4.97},                 
        {'loss': 0.8127, 'grad_norm': 1.1691091060638428, 'learning_rate': 1.3986013986013987e-07, 'epoch': 4.98},                 
        {'loss': 0.7952, 'grad_norm': 1.1548789739608765, 'learning_rate': 6.993006993006993e-08, 'epoch': 4.99},                  
        {'loss': 0.8148, 'grad_norm': 1.6443361043930054, 'learning_rate': 0.0, 'epoch': 5.0}                                 
]

epochs = np.array([entry['epoch'] for entry in data])
losses = np.array([entry['loss'] for entry in data])
grad_norms = np.array([entry['grad_norm'] for entry in data])

window_size = 3 
loss_moving_avg = np.convolve(losses, np.ones(window_size)/window_size, mode='valid')
grad_norm_moving_avg = np.convolve(grad_norms, np.ones(window_size)/window_size, mode='valid')

plt.figure(figsize=(10, 5))

# loss
plt.subplot(1, 2, 1)
plt.scatter(epochs, losses, color='blue', s=10, label='Loss')
plt.plot(epochs[window_size-1:], loss_moving_avg, color='black', linewidth=0.5)
plt.title('Loss vs Epoch')
plt.xlabel('Epoch')
plt.ylabel('Loss')
plt.grid(True)
plt.legend()

# grad_norm
plt.subplot(1, 2, 2)
plt.scatter(epochs, grad_norms, color='red', s=10, label='Grad Norm')
plt.plot(epochs[window_size-1:], grad_norm_moving_avg, color='black', linewidth=0.5)
plt.title('Grad Norm vs Epoch')
plt.xlabel('Epoch')
plt.ylabel('Grad Norm')
plt.grid(True)
plt.legend()

plt.tight_layout()
plt.show()
